The GitHub repository iz0301/AFRL-Capstone-2020 contains a labelled image folder "defect_type" with 3 categories: eraser mark defect, none, pencil mark defect. Examples follow, each with its label.

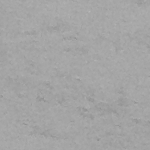
Label: none

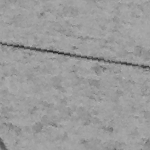
Label: pencil mark defect

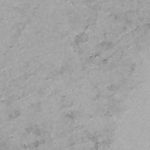
Label: eraser mark defect

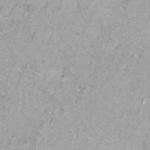
Label: none

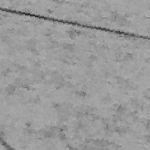
Label: pencil mark defect

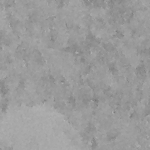
Label: eraser mark defect
